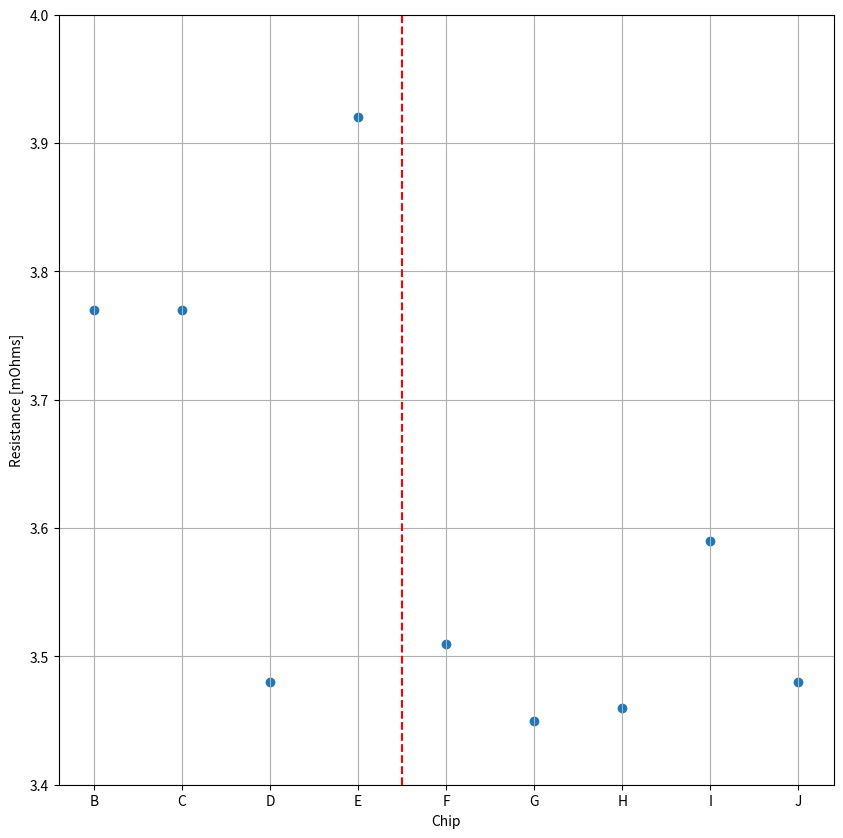

The script that saved this image:
#! /usr/bin/env python3
import numpy as np
import matplotlib.pyplot as plt


resistance = np.array([3.77, 3.77, 3.48, 3.92, 3.51, 3.45, 3.46, 3.59, 3.48 ])
index = np.arange(len(resistance)) + 1

fig, ax = plt.subplots(figsize=(10,10))
ax.scatter(index + 0.5, resistance)
ax.set_xticks(index + 0.5)
ax.set_xticklabels(['B', 'C', 'D', 'E', 'F', 'G', 'H', 'I', 'J'])
ax.set_xlabel(r'Chip')
ax.set_ylabel(r'Resistance [mOhms]')
ax.set_ylim(ymin=3.4, ymax=4.0)
ax.grid(which='both')
ax.vlines(5, 3.4, 4.0, colors='r', linestyles='dashed')

plt.savefig('Dip_probe_results.png')
